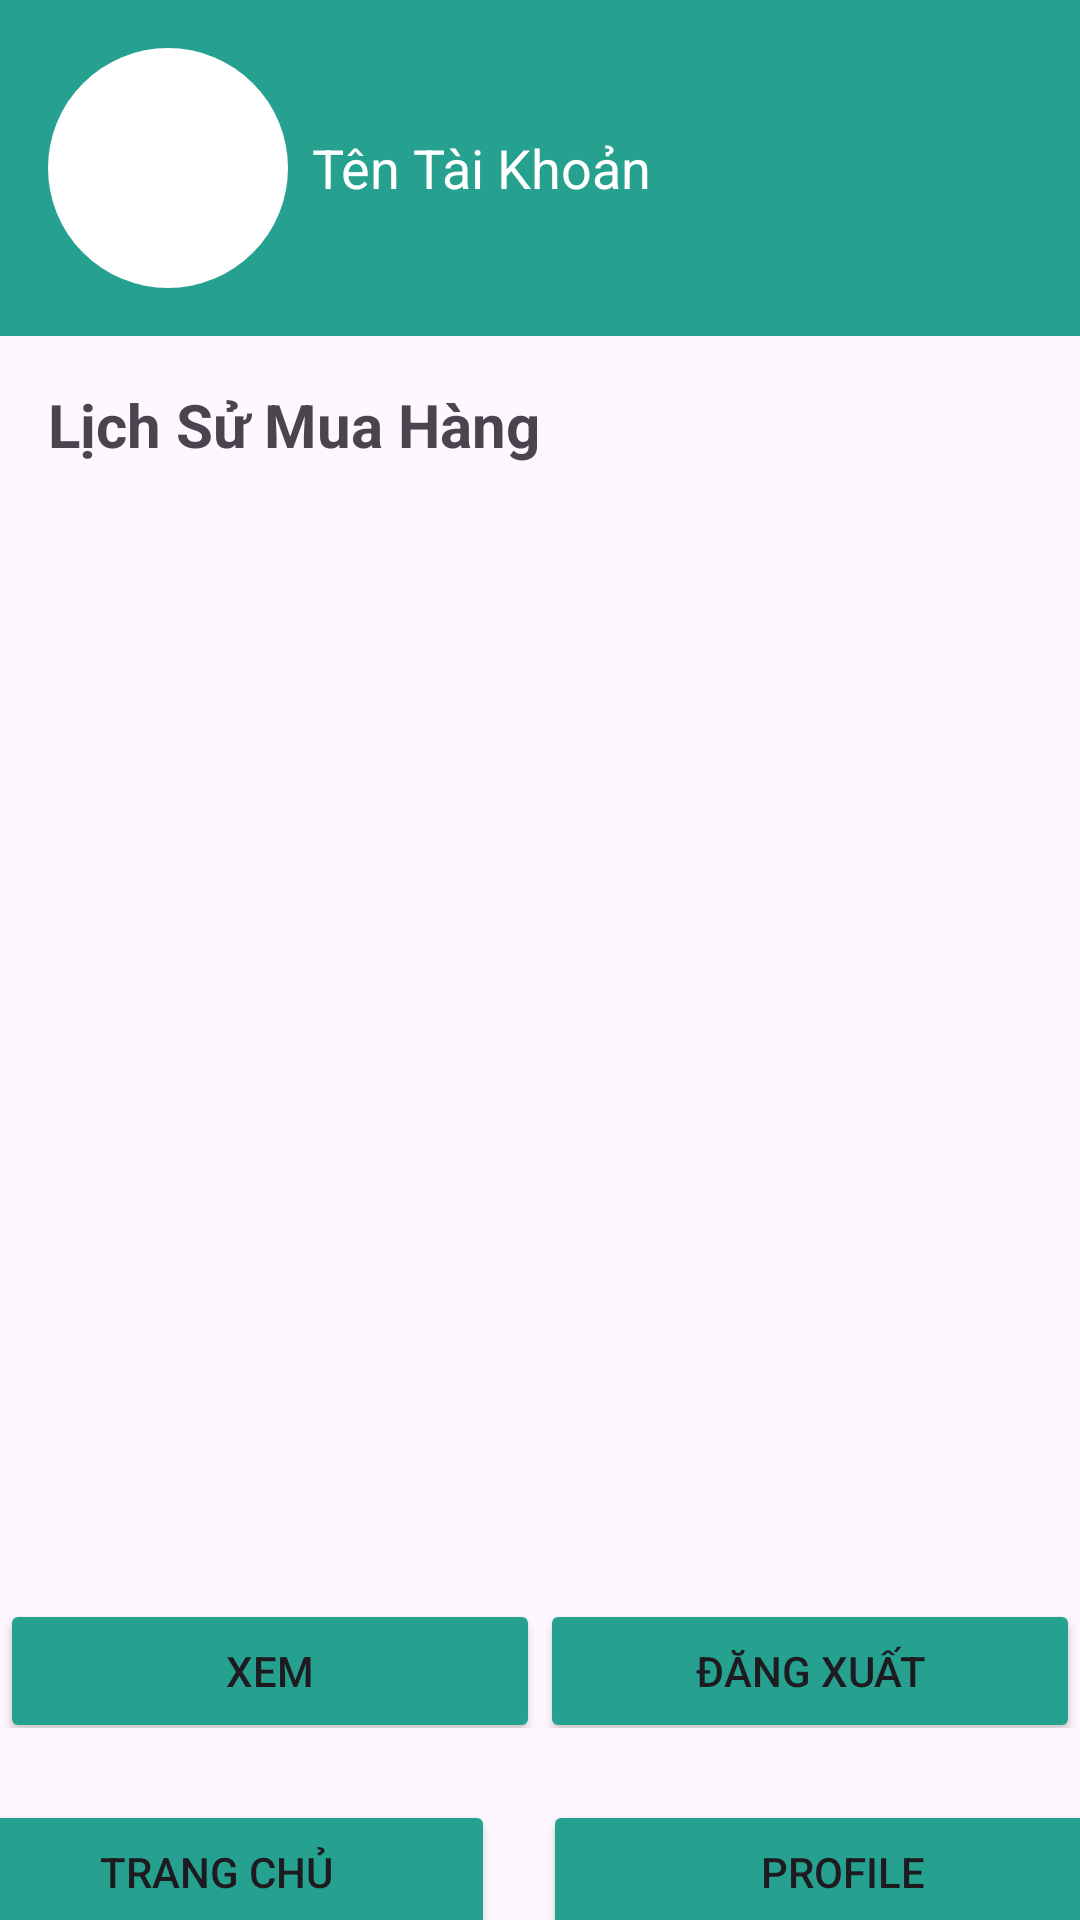

Reconstruct the res/layout file that produces this screen, plus the resources it refers to.
<!-- AndroidManifest.xml: application theme Theme.NhomSunDayQLSach -->
<!-- res/layout/activity_profile.xml -->
<?xml version="1.0" encoding="utf-8"?>
<LinearLayout xmlns:android="http://schemas.android.com/apk/res/android"
    xmlns:app="http://schemas.android.com/apk/res-auto"
    xmlns:tools="http://schemas.android.com/tools"
    android:layout_width="match_parent"
    android:layout_height="match_parent"
    android:orientation="vertical">

    <RelativeLayout
        android:layout_width="match_parent"
        android:layout_height="wrap_content"
        android:background="@color/colorPrimary"
        android:padding="16dp">

        
        <ImageView
            android:id="@+id/imgProfile"
            android:layout_width="80dp"
            android:layout_height="80dp"
            android:background="@drawable/circle_background"
            android:src="@drawable/profile_image"
            android:scaleType="centerCrop"
            android:layout_alignParentStart="true"/>

        
        <TextView
            android:id="@+id/tvUsername"
            android:layout_width="wrap_content"
            android:layout_height="wrap_content"
            android:text="Tên Tài Khoản"
            android:textColor="#ffffff"
            android:textSize="18sp"
            android:layout_toEndOf="@+id/imgProfile"
            android:layout_marginStart="8dp"
            android:layout_centerVertical="true"/>
    </RelativeLayout>

    
    <TextView
        android:id="@+id/tvPurchaseHistory"
        android:layout_width="match_parent"
        android:layout_height="wrap_content"
        android:text="Lịch Sử Mua Hàng"
        android:textSize="20sp"
        android:textStyle="bold"
        android:padding="16dp"/>

    
    <ListView
        android:id="@+id/listViewPurchaseHistory"
        android:layout_width="match_parent"
        android:layout_height="0dp"
        android:layout_weight="1"
        android:divider="@android:color/darker_gray"
        android:dividerHeight="1dp"
        android:padding="16dp"/>



    
    <LinearLayout
        android:layout_width="match_parent"
        android:layout_height="wrap_content"
        android:orientation="horizontal"
        android:gravity="center">

        
        <Button
            android:id="@+id/btnView"
            android:layout_width="0dp"
            android:layout_height="wrap_content"
            android:layout_weight="1"
            android:text="Xem"
            android:layout_marginTop="10dp"
            android:backgroundTint="@color/colorPrimary"/>

        
        <Button
            android:id="@+id/btnLogout"
            android:layout_width="0dp"
            android:layout_height="wrap_content"
            android:layout_weight="1"
            android:layout_marginTop="10dp"
            android:backgroundTint="@color/colorPrimary"
            android:text="Đăng Xuất" />
    </LinearLayout>

    <LinearLayout
        android:layout_width="match_parent"
        android:layout_height="wrap_content"
        android:orientation="horizontal"
        android:gravity="center">

        
        <Button
            android:id="@+id/btnHome"
            android:layout_width="186dp"
            android:layout_height="wrap_content"
            android:layout_gravity="center"
            android:layout_marginTop="16dp"
            android:text="Trang chủ"
            android:backgroundTint="@color/colorPrimary"/>

        
        <Button
            android:id="@+id/btnProfile"
            android:layout_width="200dp"
            android:layout_height="wrap_content"
            android:layout_gravity="center"
            android:layout_marginLeft="16dp"
            android:layout_marginTop="16dp"
            android:text="Profile"
            android:backgroundTint="@color/colorPrimary"/> 
    </LinearLayout>
</LinearLayout>
<!-- resources referenced by this layout -->
<resources>
  <color name="colorPrimary">#26A08F</color>
  <!-- drawable circle_background (drawable) -->
  <shape xmlns:android="http://schemas.android.com/apk/res/android"
      android:shape="oval">
      <solid android:color="#FFFFFF" /> 
      <size
          android:width="120dp"
          android:height="120dp" />
  </shape>
  <style name="Theme.NhomSunDayQLSach" parent="Base.Theme.NhomSunDayQLSach" />
  <style name="Base.Theme.NhomSunDayQLSach" parent="Theme.Material3.DayNight.NoActionBar">
          
          
      </style>
</resources>
